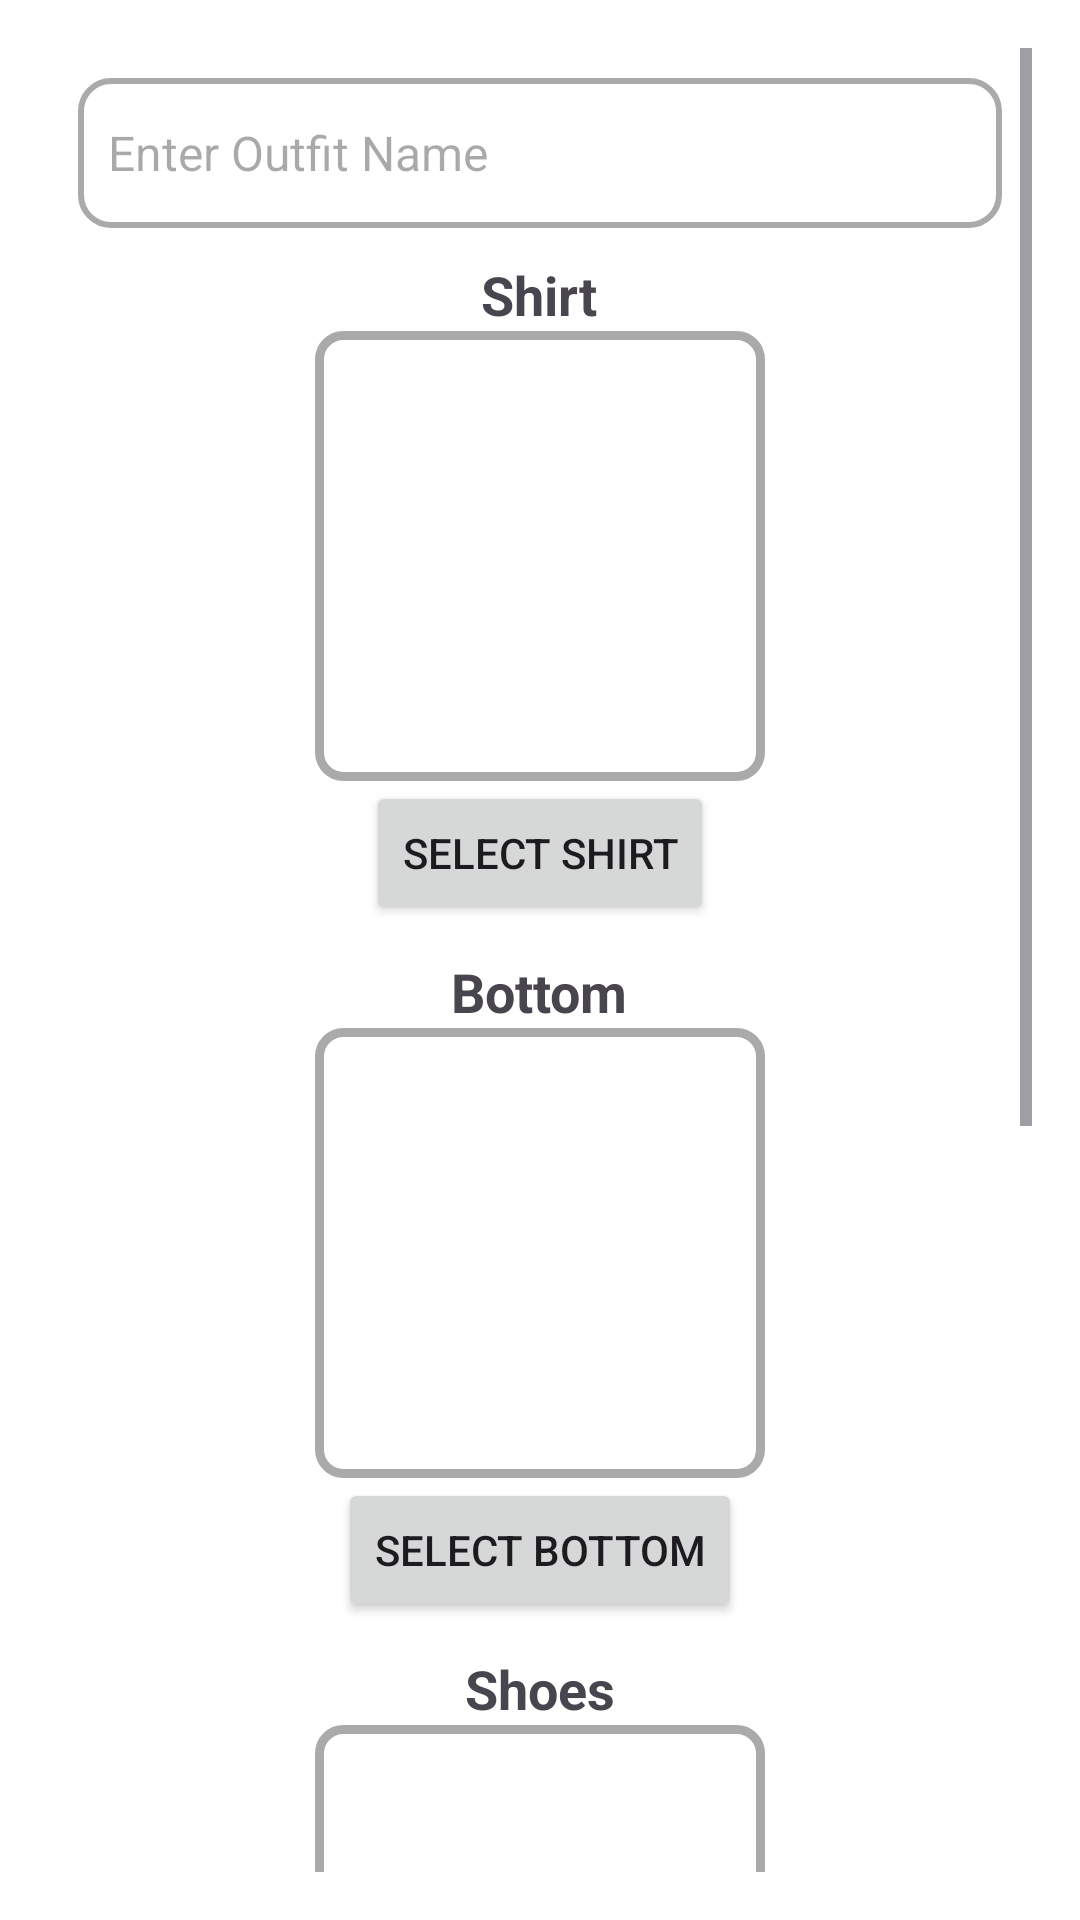

Here is an Android app screen rendered from its layout file. Give the layout XML and the strings, colors and styles it references.
<!-- AndroidManifest.xml: application theme Theme.OutfitOrganizer -->
<!-- res/layout/activity_create_outfit.xml -->
<?xml version="1.0" encoding="utf-8"?>
<ScrollView xmlns:android="http://schemas.android.com/apk/res/android"
    android:layout_width="match_parent"
    android:layout_height="match_parent"
    android:padding="16dp"
    android:background="@color/white">

    <LinearLayout
        android:layout_width="match_parent"
        android:layout_height="wrap_content"
        android:orientation="vertical"
        android:gravity="center"
        android:padding="10dp">

        
        <EditText
            android:id="@+id/editTextOutfitName"
            android:layout_width="match_parent"
            android:layout_height="50dp"
            android:hint="Enter Outfit Name"
            android:padding="10dp"
            android:textSize="16sp"
            android:background="@drawable/input_background"/>

        
        <TextView
            android:layout_width="wrap_content"
            android:layout_height="wrap_content"
            android:text="Shirt"
            android:textSize="18sp"
            android:textStyle="bold"
            android:layout_marginTop="10dp"/>

        <ImageView
            android:id="@+id/imageViewShirt"
            android:layout_width="150dp"
            android:layout_height="150dp"
            android:scaleType="centerCrop"
            android:src="@drawable/default_image"
            android:background="@drawable/image_border"/>

        <Button
            android:id="@+id/buttonSelectShirt"
            android:layout_width="wrap_content"
            android:layout_height="wrap_content"
            android:text="Select Shirt" />

        
        <TextView
            android:layout_width="wrap_content"
            android:layout_height="wrap_content"
            android:text="Bottom"
            android:textSize="18sp"
            android:textStyle="bold"
            android:layout_marginTop="10dp"/>

        <ImageView
            android:id="@+id/imageViewBottom"
            android:layout_width="150dp"
            android:layout_height="150dp"
            android:scaleType="centerCrop"
            android:src="@drawable/default_image"
            android:background="@drawable/image_border"/>

        <Button
            android:id="@+id/buttonSelectBottom"
            android:layout_width="wrap_content"
            android:layout_height="wrap_content"
            android:text="Select Bottom" />

        
        <TextView
            android:layout_width="wrap_content"
            android:layout_height="wrap_content"
            android:text="Shoes"
            android:textSize="18sp"
            android:textStyle="bold"
            android:layout_marginTop="10dp"/>

        <ImageView
            android:id="@+id/imageViewShoes"
            android:layout_width="150dp"
            android:layout_height="150dp"
            android:scaleType="centerCrop"
            android:src="@drawable/default_image"
            android:background="@drawable/image_border"/>

        <Button
            android:id="@+id/buttonSelectShoes"
            android:layout_width="wrap_content"
            android:layout_height="wrap_content"
            android:text="Select Shoes" />

        
        <TextView
            android:layout_width="wrap_content"
            android:layout_height="wrap_content"
            android:text="Accessories"
            android:textSize="18sp"
            android:textStyle="bold"
            android:layout_marginTop="10dp"/>

        <ImageView
            android:id="@+id/imageViewAccessories"
            android:layout_width="150dp"
            android:layout_height="150dp"
            android:scaleType="centerCrop"
            android:src="@drawable/default_image"
            android:background="@drawable/image_border"/>

        <Button
            android:id="@+id/buttonSelectAccessories"
            android:layout_width="wrap_content"
            android:layout_height="wrap_content"
            android:text="Select Accessories" />

        
        <Button
            android:id="@+id/buttonSaveOutfit"
            android:layout_width="wrap_content"
            android:layout_height="wrap_content"
            android:text="Save Outfit"
            android:backgroundTint="@color/teal_700"
            android:textColor="@color/white"
            android:layout_marginTop="20dp"/>

    </LinearLayout>
</ScrollView>
<!-- resources referenced by this layout -->
<resources>
  <color name="teal_700">#018786</color>
  <color name="white">#FFFFFFFF</color>
  <!-- drawable image_border (drawable) -->
  <?xml version="1.0" encoding="utf-8"?>
  <shape xmlns:android="http://schemas.android.com/apk/res/android">
      <solid android:color="@android:color/transparent"/>
      <stroke android:width="3dp" android:color="@android:color/darker_gray"/>
      <corners android:radius="8dp"/>
  </shape>
  <!-- drawable input_background (drawable) -->
  <?xml version="1.0" encoding="utf-8"?>
  <shape xmlns:android="http://schemas.android.com/apk/res/android">
      <solid android:color="@android:color/white"/>
      <corners android:radius="10dp"/>
      <stroke android:width="2dp" android:color="@android:color/darker_gray"/>
  </shape>
  <style name="Theme.OutfitOrganizer" parent="Base.Theme.OutfitOrganizer" />
  <style name="Base.Theme.OutfitOrganizer" parent="Theme.Material3.DayNight.NoActionBar">
          
          
          <item name="colorPrimary">@color/blue_violet</item>
          <item name="colorPrimaryVariant">@color/blue_violet</item>
          <item name="colorOnPrimary">@color/white</item>
      </style>
  <color name="blue_violet">#8A2BE2</color>
</resources>
